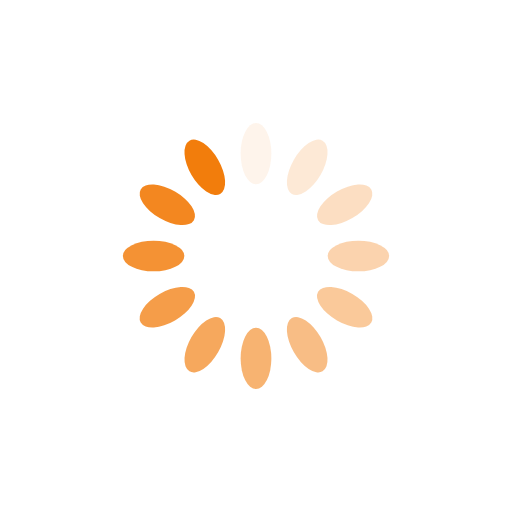
t = 0.00 s
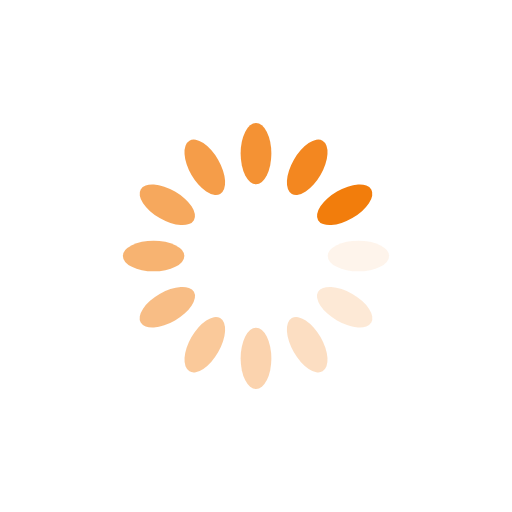
t = 0.25 s
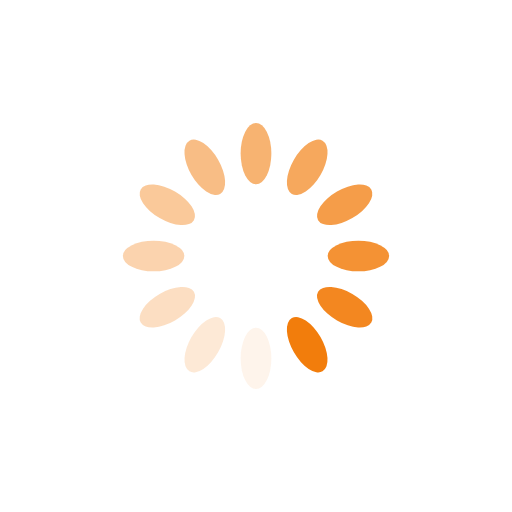
t = 0.50 s
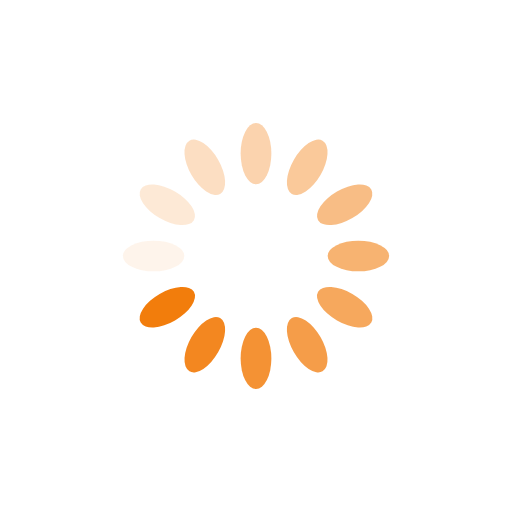
t = 0.75 s

The animated SVG that drew these frames (rendered in a browser with its animation timeline set to each time). Animation: 12 SMIL elements (animate=12); one cycle of 1.00 s, repeats indefinitely.

<?xml version="1.0" encoding="utf-8"?>
<svg xmlns="http://www.w3.org/2000/svg" xmlns:xlink="http://www.w3.org/1999/xlink" style="margin: auto; background: none; display: block; shape-rendering: auto;" width="200px" height="200px" viewBox="0 0 100 100" preserveAspectRatio="xMidYMid">
<g transform="rotate(0 50 50)">
  <rect x="47" y="24" rx="3" ry="6" width="6" height="12" fill="#f27d0c">
    <animate attributeName="opacity" values="1;0" keyTimes="0;1" dur="1s" begin="-0.9166666666666666s" repeatCount="indefinite"></animate>
  </rect>
</g><g transform="rotate(30 50 50)">
  <rect x="47" y="24" rx="3" ry="6" width="6" height="12" fill="#f27d0c">
    <animate attributeName="opacity" values="1;0" keyTimes="0;1" dur="1s" begin="-0.8333333333333334s" repeatCount="indefinite"></animate>
  </rect>
</g><g transform="rotate(60 50 50)">
  <rect x="47" y="24" rx="3" ry="6" width="6" height="12" fill="#f27d0c">
    <animate attributeName="opacity" values="1;0" keyTimes="0;1" dur="1s" begin="-0.75s" repeatCount="indefinite"></animate>
  </rect>
</g><g transform="rotate(90 50 50)">
  <rect x="47" y="24" rx="3" ry="6" width="6" height="12" fill="#f27d0c">
    <animate attributeName="opacity" values="1;0" keyTimes="0;1" dur="1s" begin="-0.6666666666666666s" repeatCount="indefinite"></animate>
  </rect>
</g><g transform="rotate(120 50 50)">
  <rect x="47" y="24" rx="3" ry="6" width="6" height="12" fill="#f27d0c">
    <animate attributeName="opacity" values="1;0" keyTimes="0;1" dur="1s" begin="-0.5833333333333334s" repeatCount="indefinite"></animate>
  </rect>
</g><g transform="rotate(150 50 50)">
  <rect x="47" y="24" rx="3" ry="6" width="6" height="12" fill="#f27d0c">
    <animate attributeName="opacity" values="1;0" keyTimes="0;1" dur="1s" begin="-0.5s" repeatCount="indefinite"></animate>
  </rect>
</g><g transform="rotate(180 50 50)">
  <rect x="47" y="24" rx="3" ry="6" width="6" height="12" fill="#f27d0c">
    <animate attributeName="opacity" values="1;0" keyTimes="0;1" dur="1s" begin="-0.4166666666666667s" repeatCount="indefinite"></animate>
  </rect>
</g><g transform="rotate(210 50 50)">
  <rect x="47" y="24" rx="3" ry="6" width="6" height="12" fill="#f27d0c">
    <animate attributeName="opacity" values="1;0" keyTimes="0;1" dur="1s" begin="-0.3333333333333333s" repeatCount="indefinite"></animate>
  </rect>
</g><g transform="rotate(240 50 50)">
  <rect x="47" y="24" rx="3" ry="6" width="6" height="12" fill="#f27d0c">
    <animate attributeName="opacity" values="1;0" keyTimes="0;1" dur="1s" begin="-0.25s" repeatCount="indefinite"></animate>
  </rect>
</g><g transform="rotate(270 50 50)">
  <rect x="47" y="24" rx="3" ry="6" width="6" height="12" fill="#f27d0c">
    <animate attributeName="opacity" values="1;0" keyTimes="0;1" dur="1s" begin="-0.16666666666666666s" repeatCount="indefinite"></animate>
  </rect>
</g><g transform="rotate(300 50 50)">
  <rect x="47" y="24" rx="3" ry="6" width="6" height="12" fill="#f27d0c">
    <animate attributeName="opacity" values="1;0" keyTimes="0;1" dur="1s" begin="-0.08333333333333333s" repeatCount="indefinite"></animate>
  </rect>
</g><g transform="rotate(330 50 50)">
  <rect x="47" y="24" rx="3" ry="6" width="6" height="12" fill="#f27d0c">
    <animate attributeName="opacity" values="1;0" keyTimes="0;1" dur="1s" begin="0s" repeatCount="indefinite"></animate>
  </rect>
</g>
<!-- [ldio] generated by https://loading.io/ --></svg>
